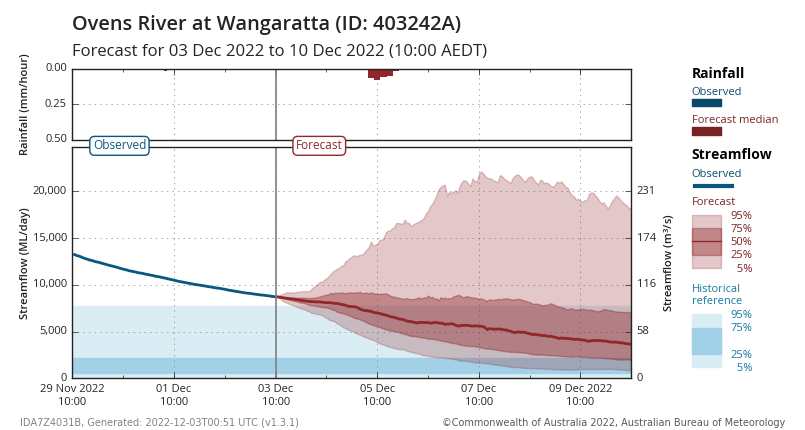

The file beside this chart, header and first rows:
#, 
#, Australian Bureau of Meteorology
#, Short term streamflow forecasts
#, 
#, hourly_barplot_ens
#, 
#, Ovens River at Wangaratta (403242A)
#, Catchment area:, 5138, km^2
#, 
#, For more information see http://reg.bom.…
#, 
#, Note: these forecasts are automatically …
#, computer models for the primary purpose …
#, decisions in water management. Please se…
#, National flood forecasting and warning s…
#, (http://www.bom.gov.au/australia/flood/)…
#, flood forecasts and warnings.
#, 
#, These products are subject to the Bureau…
#, disclaimer policies.
#, http://www.bom.gov.au/other/copyright.sh…
#, http://www.bom.gov.au/other/disclaimer.s…
#, 
Time, Observed Rainfall (mm/hour), Forecast Rainfall Median (mm/hour), Observed Streamflow (ML/day), Forecast Streamflow 5th PCTL (ML/day), Forecast Streamflow 25th PCTL (ML/day), Forecast Streamflow Median (ML/day), Forecast Streamflow 75th PCTL (ML/day), Forecast Streamflow 95th PCTL (ML/day), Historical Reference 5th PCTL (ML/day), Historical Reference 25th PCTL (ML/day), Historical Reference 75th PCTL (ML/day), Historical Reference 95th PCTL (ML/day)
2022-11-29 11:00 AEDT, 0.00, -, 13246, -, -, -, -, -, 62.40, 530.6, 2132, 7753
2022-11-29 12:00 AEDT, 0.00, -, 13148, -, -, -, -, -, 62.40, 530.6, 2132, 7753
2022-11-29 13:00 AEDT, 0.00, -, 13092, -, -, -, -, -, 62.40, 530.6, 2132, 7753
2022-11-29 14:00 AEDT, 0.00, -, 13001, -, -, -, -, -, 62.40, 530.6, 2132, 7753
2022-11-29 15:00 AEDT, 0.00, -, 12910, -, -, -, -, -, 62.40, 530.6, 2132, 7753
2022-11-29 16:00 AEDT, 0.00, -, 12819, -, -, -, -, -, 62.40, 530.6, 2132, 7753
2022-11-29 17:00 AEDT, 0.00, -, 12756, -, -, -, -, -, 62.40, 530.6, 2132, 7753
2022-11-29 18:00 AEDT, 0.00, -, 12670, -, -, -, -, -, 62.40, 530.6, 2132, 7753
2022-11-29 19:00 AEDT, 0.00, -, 12628, -, -, -, -, -, 62.40, 530.6, 2132, 7753
2022-11-29 20:00 AEDT, 0.00, -, 12556, -, -, -, -, -, 62.40, 530.6, 2132, 7753
2022-11-29 21:00 AEDT, 0.00, -, 12478, -, -, -, -, -, 62.40, 530.6, 2132, 7753
2022-11-29 22:00 AEDT, 0.00, -, 12442, -, -, -, -, -, 62.40, 530.6, 2132, 7753
2022-11-29 23:00 AEDT, 0.00, -, 12376, -, -, -, -, -, 62.40, 530.6, 2132, 7753
2022-11-30 00:00 AEDT, 0.00, -, 12304, -, -, -, -, -, 62.40, 530.6, 2132, 7753
2022-11-30 01:00 AEDT, 0.00, -, 12238, -, -, -, -, -, 62.40, 530.6, 2132, 7753
2022-11-30 02:00 AEDT, 0.00, -, 12172, -, -, -, -, -, 62.40, 530.6, 2132, 7753
2022-11-30 03:00 AEDT, 0.00, -, 12118, -, -, -, -, -, 62.40, 530.6, 2132, 7753
2022-11-30 04:00 AEDT, 0.00, -, 12058, -, -, -, -, -, 62.40, 530.6, 2132, 7753
2022-11-30 05:00 AEDT, 0.00, -, 12004, -, -, -, -, -, 62.40, 530.6, 2132, 7753
2022-11-30 06:00 AEDT, 0.00, -, 11956, -, -, -, -, -, 62.40, 530.6, 2132, 7753
2022-11-30 07:00 AEDT, 0.00, -, 11878, -, -, -, -, -, 62.40, 530.6, 2132, 7753
2022-11-30 08:00 AEDT, 0.00, -, 11812, -, -, -, -, -, 62.40, 530.6, 2132, 7753
2022-11-30 09:00 AEDT, 0.00, -, 11758, -, -, -, -, -, 62.40, 530.6, 2132, 7753
2022-11-30 10:00 AEDT, 0.00, -, 11686, -, -, -, -, -, 62.40, 530.6, 2132, 7753
2022-11-30 11:00 AEDT, 0.00, -, 11638, -, -, -, -, -, 62.40, 530.6, 2132, 7753
2022-11-30 12:00 AEDT, 0.00, -, 11578, -, -, -, -, -, 62.40, 530.6, 2132, 7753
2022-11-30 13:00 AEDT, 0.00, -, 11500, -, -, -, -, -, 62.40, 530.6, 2132, 7753
2022-11-30 14:00 AEDT, 0.00, -, 11470, -, -, -, -, -, 62.40, 530.6, 2132, 7753
2022-11-30 15:00 AEDT, 0.00, -, 11415, -, -, -, -, -, 62.40, 530.6, 2132, 7753
2022-11-30 16:00 AEDT, 0.00, -, 11375, -, -, -, -, -, 62.40, 530.6, 2132, 7753
2022-11-30 17:00 AEDT, 0.00, -, 11305, -, -, -, -, -, 62.40, 530.6, 2132, 7753
2022-11-30 18:00 AEDT, 0.00, -, 11280, -, -, -, -, -, 62.40, 530.6, 2132, 7753
2022-11-30 19:00 AEDT, 0.00, -, 11240, -, -, -, -, -, 62.40, 530.6, 2132, 7753
2022-11-30 20:00 AEDT, 0.00, -, 11185, -, -, -, -, -, 62.40, 530.6, 2132, 7753
2022-11-30 21:00 AEDT, 0.00, -, 11130, -, -, -, -, -, 62.40, 530.6, 2132, 7753
2022-11-30 22:00 AEDT, 0.00, -, 11100, -, -, -, -, -, 62.40, 530.6, 2132, 7753
2022-11-30 23:00 AEDT, 0.00, -, 11040, -, -, -, -, -, 62.40, 530.6, 2132, 7753
... 227 more rows
